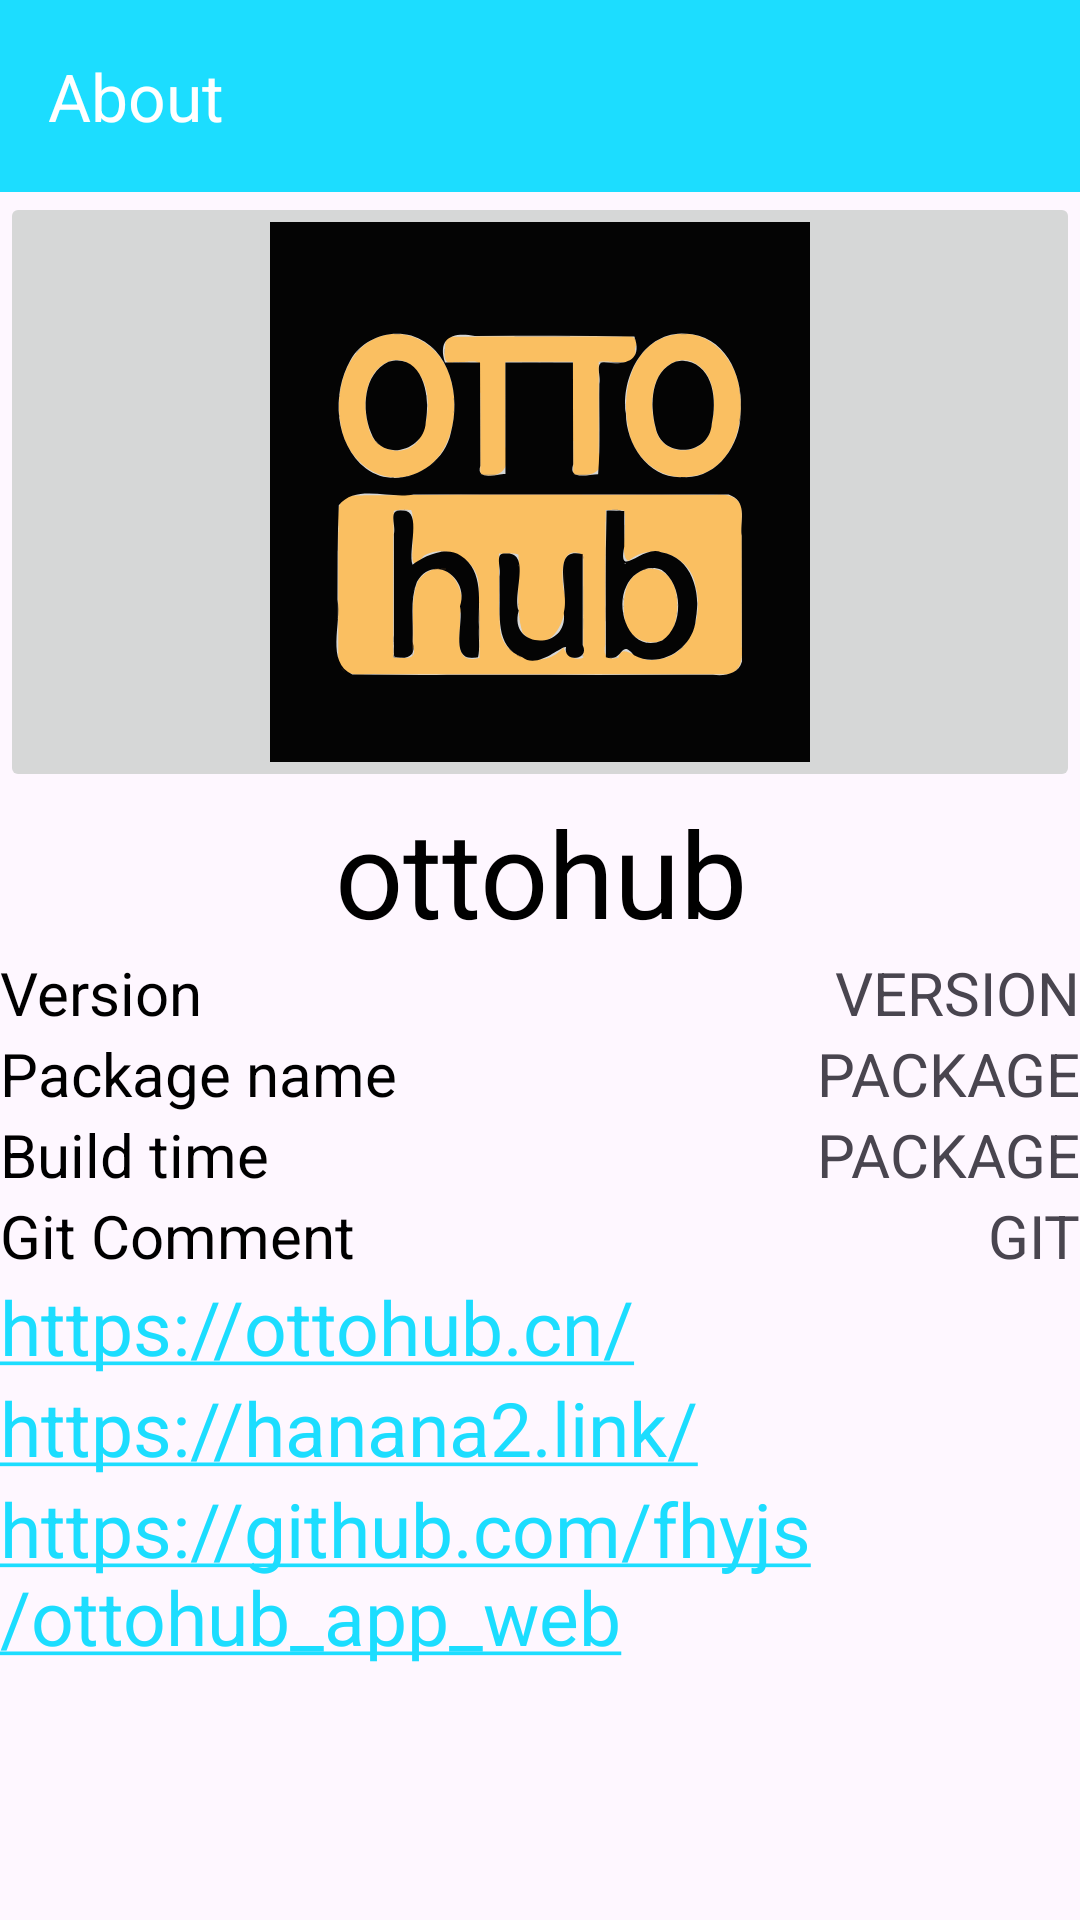

Produce the Android XML layout that renders to this screen, including the resource entries it uses.
<!-- AndroidManifest.xml: application theme Theme.Ottohub_app_web -->
<!-- res/layout/activity_about.xml -->
<?xml version="1.0" encoding="utf-8"?>
<ScrollView xmlns:android="http://schemas.android.com/apk/res/android"
    xmlns:app="http://schemas.android.com/apk/res-auto"
    xmlns:tools="http://schemas.android.com/tools"
    android:id="@+id/main"
    android:layout_width="match_parent"
    android:orientation="vertical"
    android:layout_height="match_parent"
    tools:context=".AboutActivity">

    <LinearLayout
        android:id="@+id/container"
        android:orientation="vertical"
        android:layout_width="match_parent"
        android:layout_height="wrap_content">
        <com.google.android.material.appbar.MaterialToolbar
            android:id="@+id/topAppBar"
            app:title="@string/about"
            android:layout_width="match_parent"
            android:layout_height="?attr/actionBarSize"
            android:background="?attr/colorPrimary"
            app:titleTextColor="?attr/colorOnPrimary"
            app:subtitleTextColor="#2490ad"
            app:navigationIconTint="?attr/colorOnPrimary" />
        <ImageButton
            android:scaleType="fitCenter"
            android:id="@+id/imageView"
            android:layout_width="match_parent"
            android:layout_height="200dp"
            app:srcCompat="@drawable/app_icon" />
        <TextView
            android:textColor="@color/black"
            android:textSize="40sp"
            android:gravity="center"
            android:layout_gravity="center"
            android:text="@string/app_name"
            android:layout_width="match_parent"
            android:layout_height="match_parent"/>
        <LinearLayout
            android:layout_width="match_parent"
            android:layout_height="wrap_content"
            android:orientation="horizontal">
            <TextView
                android:textColor="@color/black"
                android:textSize="20sp"
                android:gravity="left"
                android:layout_width="wrap_content"
                android:layout_height="wrap_content"
                android:text="@string/version"/>
            <TextView
                android:id="@+id/tvVersion"
                android:textSize="20sp"
                android:gravity="right"
                android:layout_width="match_parent"
                android:layout_height="wrap_content"
                android:text="VERSION"/>
        </LinearLayout>
        <LinearLayout
            android:layout_width="match_parent"
            android:layout_height="wrap_content"
            android:orientation="horizontal">
            <TextView
                android:textColor="@color/black"
                android:textSize="20sp"
                android:gravity="left"
                android:layout_width="wrap_content"
                android:layout_height="wrap_content"
                android:text="@string/package_name"/>
            <TextView
                android:id="@+id/tvPackage"
                android:textSize="20sp"
                android:gravity="right"
                android:layout_width="match_parent"
                android:layout_height="wrap_content"
                android:text="PACKAGE"/>
        </LinearLayout>
        <LinearLayout
            android:layout_width="match_parent"
            android:layout_height="wrap_content"
            android:orientation="horizontal">
            <TextView
                android:textColor="@color/black"
                android:textSize="20sp"
                android:gravity="left"
                android:layout_width="wrap_content"
                android:layout_height="wrap_content"
                android:text="@string/build_time"/>
            <TextView
                android:id="@+id/tvTime"
                android:textSize="20sp"
                android:gravity="right"
                android:layout_width="match_parent"
                android:layout_height="wrap_content"
                android:text="PACKAGE"/>
        </LinearLayout>
        <LinearLayout
            android:layout_width="match_parent"
            android:layout_height="wrap_content"
            android:orientation="horizontal">
            <TextView
                android:textColor="@color/black"
                android:textSize="20sp"
                android:gravity="left"
                android:layout_width="wrap_content"
                android:layout_height="wrap_content"
                android:text="@string/git_comment"/>
            <TextView
                android:id="@+id/tvGit"
                android:textSize="20sp"
                android:gravity="right"
                android:layout_width="match_parent"
                android:layout_height="wrap_content"
                android:text="GIT"/>
        </LinearLayout>
        <TextView
            android:autoLink="all"
            android:layout_width="wrap_content"
            android:layout_height="wrap_content"
            android:text="https://ottohub.cn/"
            android:textColor="@color/material_dynamic_primary0"
            android:textSize="25sp" />
        <TextView
            android:autoLink="all"
            android:textColor="@color/material_dynamic_primary0"
            android:text="https://hanana2.link/"
            android:textSize="25sp"
            android:layout_width="wrap_content"
            android:layout_height="wrap_content"/>

        <TextView
            android:textSize="25sp"
            android:autoLink="all"
            android:textColor="@color/material_dynamic_primary0"
            android:layout_width="match_parent"
            android:layout_height="wrap_content"
            android:text="https://github.com/fhyjs/ottohub_app_web" />
    </LinearLayout>
</ScrollView>
<!-- resources referenced by this layout -->
<resources>
  <!-- drawable app_icon: vector/xml drawable (drawable, 14520 chars, omitted) -->
  <string name="about">About</string>
  <string name="app_name" translatable="false">ottohub</string>
  <string name="build_time">Build time</string>
  <string name="git_comment">Git Comment</string>
  <string name="package_name">Package name</string>
  <string name="version">Version</string>
  <style name="Theme.Ottohub_app_web" parent="Base.Theme.Ottohub_app_web" />
  <style name="Base.Theme.Ottohub_app_web" parent="Theme.Material3.DayNight.NoActionBar">
          
          <item name="colorPrimary">#1CDDFF</item>
      </style>
  <!-- not gathered from this repository: default colours our renderer supplied (Android Studio template values) -->
  <color name="black">#FF000000</color>
</resources>
